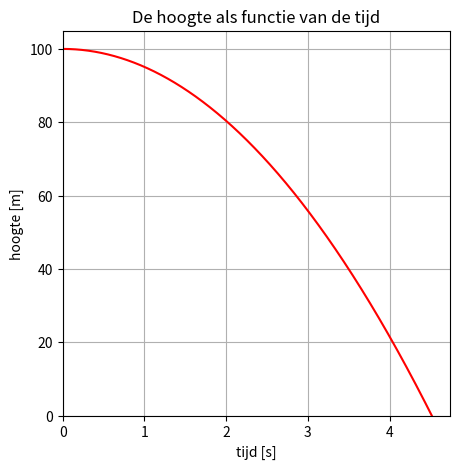
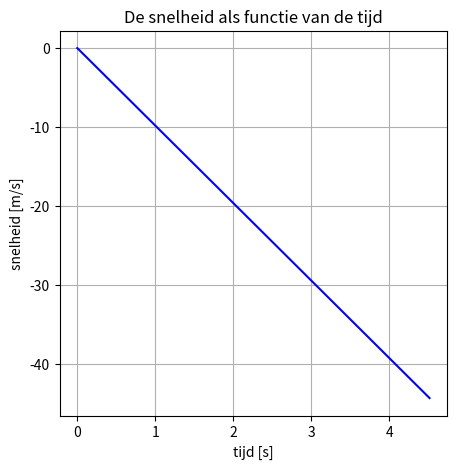

Recreate these plots in Python, in order.
import numpy as np              #importeer bibliotheek numpy
import matplotlib.pyplot as plt #importeer matplot

dt = 0.001 #tijdstap

#constanten:
m  = 80 #kg
g  = -9.81 #m/s^2

#startwaarden:
t = 0 #s
a = g #m/s^2
v = 0 #m/s
h = 100 #m

eindtijd =10 #s


tijden = [t] # de lijst 'tijden' met een begintijd is gemaakt
snelheden = [v] # en 'snelheden'
hoogten = [h] # en 'plaatsen' ook
versnellingen = [a] # en 'versnellingen' ook



while t < eindtijd:
    # begin model
    t = t + dt
    Fz = m * g
    Fres = Fz
    a= Fres / m
    dv = a * dt
    v = v + dv
    dh = v * dt
    h = h + dh
    if h<=0:  # als ....
      break   # dan stop eindals
    # eind model

    ## Dit is dus stap 4
    # begin van het vullen van de lijsten
    snelheden.append(v) # voegt een snelheid toe aan de lijst met snelheden.
    hoogten.append(h) # voegt een plaats toe aan een lijst met plaatsen.
    versnellingen.append(a) # voegt een versnelling toe aan een lijst met versnellingen.
    tijden.append(t) # voegt de tijd toe aan een lijst met tijden.
    # eind van het vullen van lijsten

plt.figure(figsize=(5,5))
plt.plot(tijden, hoogten,'r') # r staat voor red
plt.ylim(bottom=0) # oorsprong (0,0) links onder
plt.xlim(0)
plt.title('De hoogte als functie van de tijd')
plt.xlabel('tijd [s]')
plt.ylabel('hoogte [m]')
plt.grid()

plt.figure(figsize=(5,5))
plt.plot(tijden, snelheden, 'b') # b staat voor blue
#plt.ylim(top=0) # oorsprong (0,0) links boven
#plt.xlim(0)
plt.title('De snelheid als functie van de tijd')
plt.xlabel('tijd [s]')
plt.ylabel('snelheid [m/s]')
plt.grid()